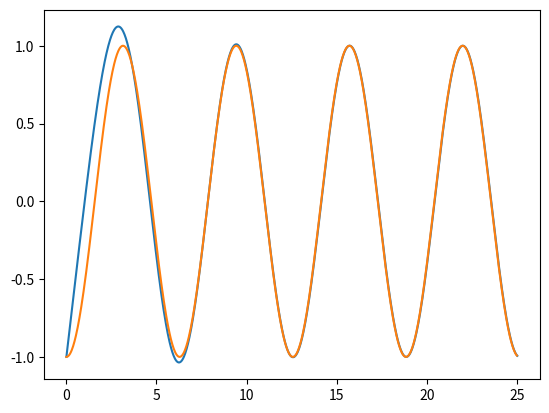

The script that saved this image:
import matplotlib.pyplot as mp
from math import sin
from numpy import *


def ypp(yp, y, x, k, b, Fo, ω, m):
    ypp = (-k * y - b * yp + Fo * sin(ω * x)) / m
    return ypp


# Numerical Solution # Blue Graph
k = 1
b = 1
Fo = 1
ω = 1
m = 1

y = -1
yp = 1
x = 0
L = 25
n = 1000
del_x = (L - x) / n

xpoints1 = []
ypoints1 = []
xpoints1.append(x)
ypoints1.append(y)

while x <= L:
    y = y + yp * del_x
    yp = yp + ypp(y, yp, x, k, b, Fo, ω, m) * del_x
    x = x + del_x
    xpoints1.append(x)
    ypoints1.append(y)
mp.plot(xpoints1, ypoints1)  # Blue Graph


# Analytical Solution  # Orange Graph
A = 1
ω = 1
x = 0
φ = pi
def f(A, ω, x, φ):
    f = A * cos(ω * x + φ)
    return f


x = linspace(0, L, n)
mp.plot(x, f(A, ω, x, φ))  # Orange Graph
mp.show()
